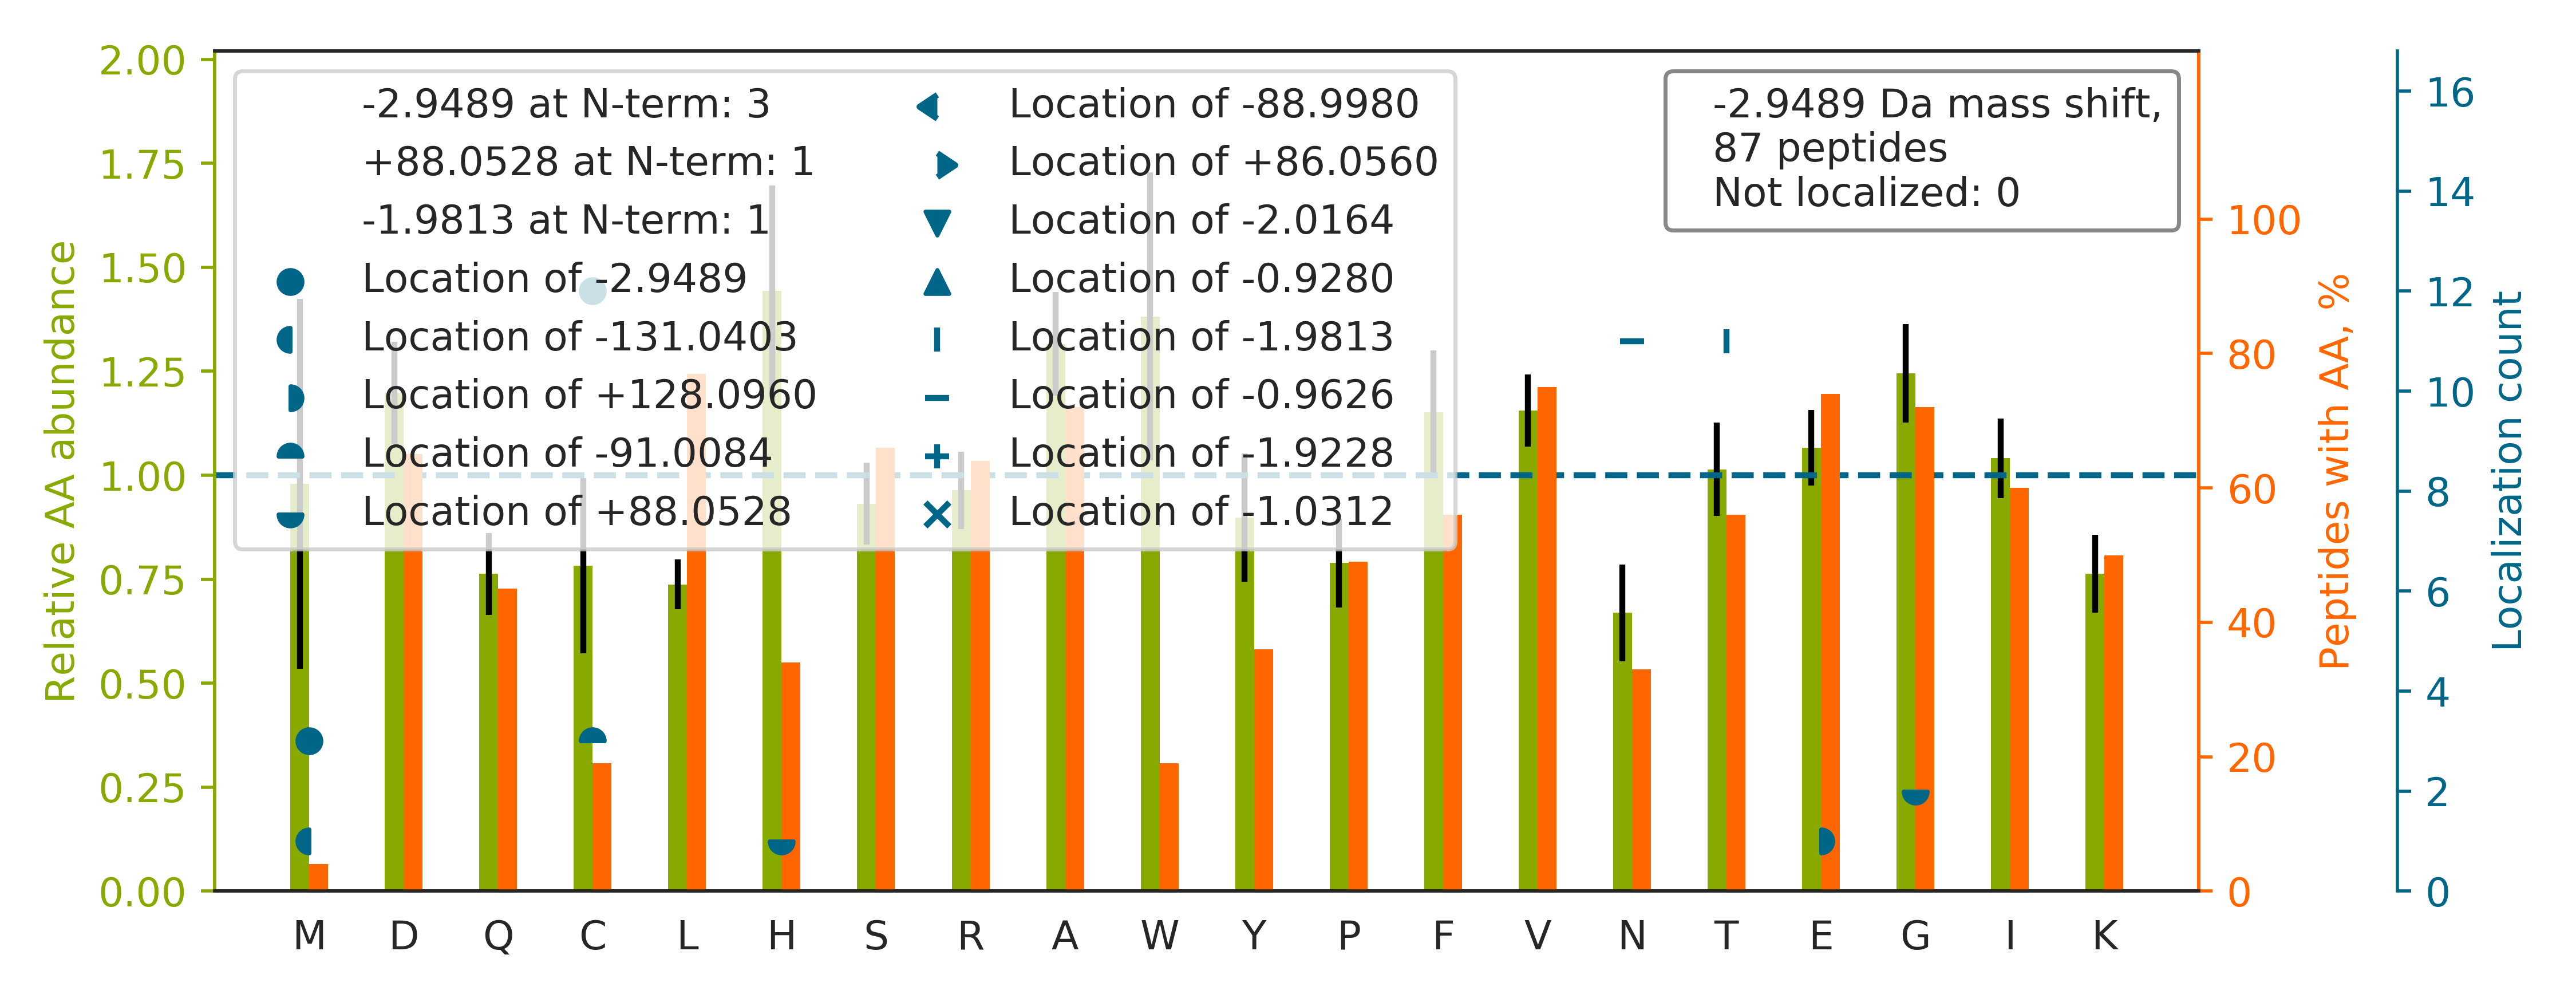

Data behind this chart, as committed beside it:
top isoform	localization score	spectrum
TSPVADAAGWVDVDKETLQHR		35CPTAC_COprospective_W_VU_20150901_16CO…
LLQDSVDFSLADAIN[-1]T[-2]EFK	1.0	87CPTAC_COprospective_W_VU_20160701_09CO…
EVAAFAQFGSDLDAATQQLLSR		30CPTAC_COprospective_W_VU_20150810_20CO…
AAVPSGASTGIYEALELR		19CPTAC_COprospective_W_VU_20151112_14CO…
EVQGFESATFLGYFK		51CPTAC_COprospective_W_VU_20160215_16CO…
EAEAAIYHLQLFEELR		56CPTAC_COprospective_W_VU_20160303_01CO…
ALLLAQWAWQEGSVTR		44CPTAC_COprospective_W_VU_20151202_20CO…
AFLDALQNQAEASSK		36CPTAC_COprospective_W_VU_20150824_11CO…
C[-3]EEETTALVCDNGSGLCK	1	34CPTAC_COprospective_W_VU_20150824_11CO…
SYELPDGQVIT[-2]IGN[-1]ER	1.0	12CPTAC_COprospective_W_VU_20151016_05CO…
GVLDVPAC[-3]QIAIRPEGK	0.9999	50CPTAC_COprospective_W_VU_20151222_05CO…
RAEDGSVIDYELIDQDAR		50CPTAC_COprospective_W_VU_20151222_05CO…
LFIGGLSFETTEESLR		53CPTAC_COprospective_W_VU_20160226_11CO…
GVAGG[+88]SVAVLC[-91]PYNR	0.02458	29CPTAC_COprospective_W_VU_20150810_11CO…
DVWGIEGPIDAAFTR		72CPTAC_COprospective_W_VU_20160422_05CO…
H[+88]TTC[-91]NHVVEQLLPTSAWGTHYVVPTLASQS…	0.7554	85CPTAC_COprospective_W_VU_20160630_11CO…
EILVGDVGVTITDPFK		32CPTAC_COprospective_W_VU_20150818_20CO…
IHFPLATYAPVISAEK		77CPTAC_COprospective_W_VU_20160504_11CO…
GHYTEGAELVDAVLDVVR		56CPTAC_COprospective_W_VU_20160303_01CO…
KLEDQLQGGQLEEVILQAEHELNLAR		41CPTAC_COprospective_W_VU_20151124_21CO…
AVQQPDGLAVLGIFLK		07CPTAC_COprospective_W_VU_20150915_05CO…
IKADPDGPEAQAEAC[-3]SGER	0.9999	56CPTAC_COprospective_W_VU_20160303_01CO…
VPADTEVVC[-3]APPTAYIDFAR	1.0	43CPTAC_COprospective_W_VU_20151130_01CO…
DVVLTTTFVDDIK		21CPTAC_COprospective_W_VU_20151112_20CO…
FSDHVALLSVFQAWDDAR		36CPTAC_COprospective_W_VU_20150824_11CO…
GHYTEGAELVDSVLDVVRK		29CPTAC_COprospective_W_VU_20150810_11CO…
LISWYDNEFGYSNR		08CPTAC_COprospective_W_VU_20150327_05CO…
ITSC[-3]IFQLLQEAGIK	1.0	19CPTAC_COprospective_W_VU_20151112_14CO…
SLDM[-3]DSIIAEVK	1	65CPTAC_COprospective_W_VU_20160322_05CO…
DVLNLVYLC[-3]EALNLPEVAR	1.0	32CPTAC_COprospective_W_VU_20150818_20CO…
GWVTDGFSSLK		55CPTAC_COprospective_W_VU_20160630_11CO…
TFAVDETSVSGYIYHK		01CPTAC_COprospective_W_VU_20150901_01CO…
TGEAIVDAALSALR		16CPTAC_COprospective_W_VU_20151102_09CO…
DVPAVEITHTFWER		18CPTAC_COprospective_W_VU_20151105_14CO…
ALAAGGYDVEKNNSR		37CPTAC_COprospective_W_VU_20150904_16CO…
GIYAYGFEKPSAIQQR		26CPTAC_COprospective_W_VU_20150810_05CO…
TGVHHYSGNN[-1]IELGT[-2]ACGK	0.9299	53CPTAC_COprospective_W_VU_20160226_11CO…
DLSHIGDAVVISC[-3]AK	0.9992	101CPTAC_COprospective_W_VU_20160806_09C…
M[-3]SSTFIGNSTAIQELFKR	0.9998	43CPTAC_COprospective_W_VU_20151130_01CO…
GTLTEAFPVLGGK		48CPTAC_COprospective_W_VU_20151209_15CO…
VSHLLGIN[-1]VTDFT[-2]R	0.7227	16CPTAC_COprospective_W_VU_20151102_09CO…
EDGSGDRGDGPFR		75CPTAC_COprospective_W_VU_20160502_11CO…
LADPVFIG[+88]FC[-91]VLQGADCGAK	0.8797	49CPTAC_COprospective_W_VU_20151222_11CO…
TTGIVM[-131]DSGDGFTHTVPIYE[+128]GNALPHAT…	0.9839	86CPTAC_COprospective_W_VU_20160628_11CO…
GQEFLRPC[-3]GSTEVD	1.0	89CPTAC_COprospective_W_VU_20160707_11CO…
HVISYSLSPFEQR		28CPTAC_COprospective_W_VU_20150810_05CO…
ISTVELEDFKR		37CPTAC_COprospective_W_VU_20150904_16CO…
APGAEAAVEVLAAVGPC[-3]LRPR	1.0	22CPTAC_COprospective_W_VU_20150202_05CO…
VGAVAGN[-1]DWLIWDIT[-2]R	1.0	05CPTAC_COprospective_W_VU_20150915_05CO…
ANLISEDIESAISDSK		22CPTAC_COprospective_W_VU_20150202_05CO…
VYADGIFDLFHSGHAR		32CPTAC_COprospective_W_VU_20150818_20CO…
KTCTTVAFTQVNSEDK		48CPTAC_COprospective_W_VU_20151209_15CO…
KVDIIADAAYSIFQKPK		59CPTAC_COprospective_W_VU_20160308_13CO…
ASNGDAWVEAHGK		81CPTAC_COprospective_W_VU_20160915_11CO…
SLQEEHVAVAQLR		59CPTAC_COprospective_W_VU_20160308_13CO…
GFQFVSSSLPDIC[-3]YR	1.0	32CPTAC_COprospective_W_VU_20150818_20CO…
AGQVVTIWAAGAGATHSPPTDLVWK		84CPTAC_COprospective_W_VU_20160916_05CO…
IAKEEIFGPVQPLFK		30CPTAC_COprospective_W_VU_20150810_20CO…
SIEIPRPVDGVEVPGC[-3]GK	0.7664	52CPTAC_COprospective_W_VU_20160223_11CO…
SNASPAIFPEYQLWEDHWIR		28CPTAC_COprospective_W_VU_20150810_05CO…
... 27 more rows
